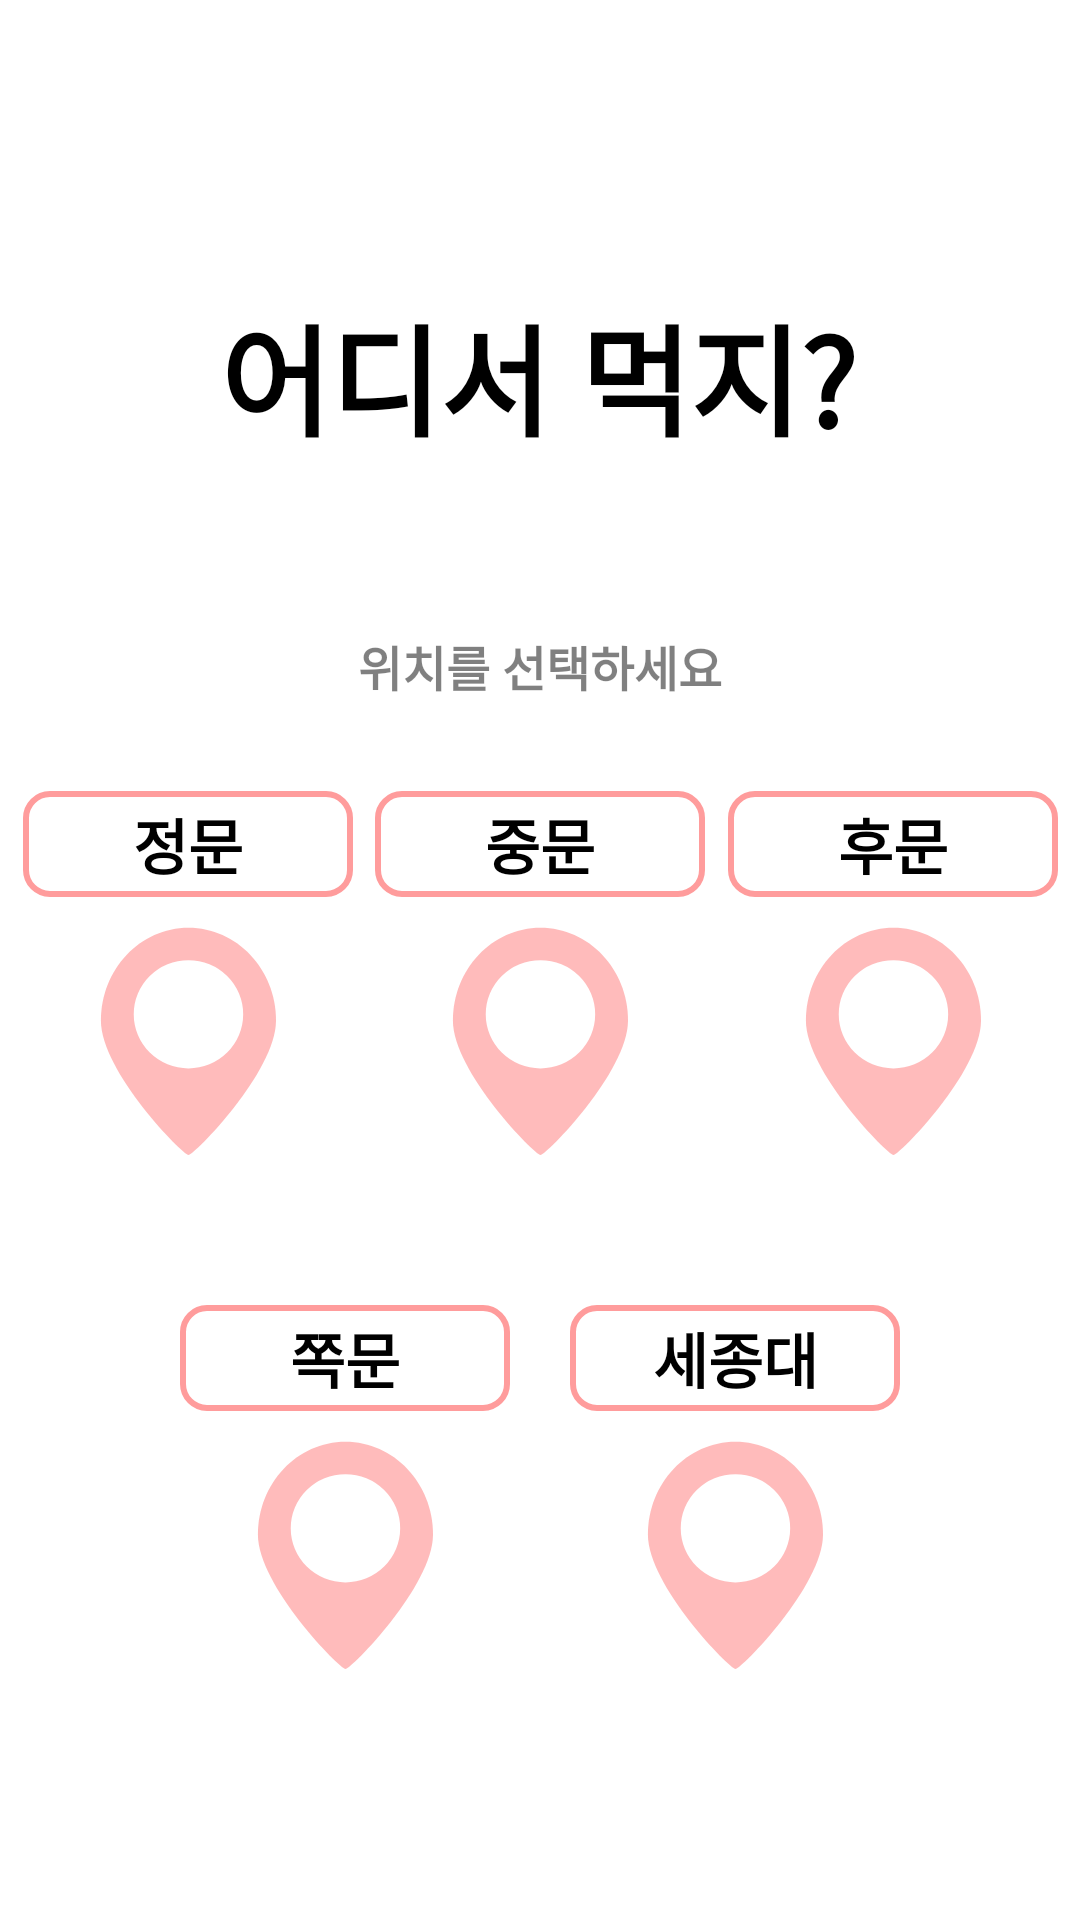

Here is an Android app screen rendered from its layout file. Give the layout XML and the strings, colors and styles it references.
<!-- AndroidManifest.xml: application theme Theme.KUEAT -->
<!-- res/layout/fragment_filter_loc.xml -->
<?xml version="1.0" encoding="utf-8"?>
<androidx.constraintlayout.widget.ConstraintLayout xmlns:android="http://schemas.android.com/apk/res/android"
    xmlns:app="http://schemas.android.com/apk/res-auto"
    xmlns:tools="http://schemas.android.com/tools"
    android:layout_width="match_parent"
    android:layout_height="match_parent"
    tools:context=".ui.filter.FilterLocFragment">

    <TextView
        android:id="@+id/title"
        android:layout_width="wrap_content"
        android:layout_height="wrap_content"
        android:layout_marginTop="96dp"
        android:text="어디서 먹지?"
        android:textColor="@color/black"
        android:textSize="40dp"
        android:textStyle="bold"
        app:layout_constraintEnd_toEndOf="parent"
        app:layout_constraintHorizontal_bias="0.497"
        app:layout_constraintStart_toStartOf="parent"
        app:layout_constraintTop_toTopOf="parent" />

    <TextView
        android:id="@+id/locText"
        android:layout_width="wrap_content"
        android:layout_height="wrap_content"
        android:layout_marginTop="@dimen/filter_subtitle_margin_top"
        android:alpha="0.5"
        android:text="위치를 선택하세요"
        android:textColor="@color/black"
        android:textSize="16dp"
        android:textStyle="bold"
        app:layout_constraintEnd_toEndOf="parent"
        app:layout_constraintStart_toStartOf="parent"
        app:layout_constraintTop_toBottomOf="@+id/title" />

    <LinearLayout
        android:id="@+id/front"
        android:layout_width="wrap_content"
        android:layout_height="wrap_content"
        android:orientation="vertical"
        app:layout_constraintBottom_toBottomOf="@+id/mid"
        app:layout_constraintEnd_toStartOf="@+id/mid"
        app:layout_constraintHorizontal_bias="0.5"
        app:layout_constraintStart_toStartOf="parent"
        app:layout_constraintTop_toTopOf="@+id/mid">

        <TextView
            android:layout_width="@dimen/filter_button_title_width"
            android:layout_height="wrap_content"
            android:background="@drawable/style_login_text"
            android:gravity="center"
            android:paddingVertical="@dimen/filter_button_title_padding_vertical"
            android:text="정문"
            android:textColor="@color/black"
            android:textSize="@dimen/filter_button_title_text_size"
            android:textStyle="bold" />

        <ImageView
            android:layout_width="wrap_content"
            android:layout_height="wrap_content"
            android:layout_gravity="center"
            android:layout_marginTop="@dimen/filter_button_margin"
            android:src="@drawable/location_mark" />
    </LinearLayout>

    <LinearLayout
        android:id="@+id/mid"
        android:layout_width="wrap_content"
        android:layout_height="wrap_content"
        android:layout_marginTop="@dimen/filter_button_margin_top"
        android:orientation="vertical"
        app:layout_constraintEnd_toStartOf="@+id/back"
        app:layout_constraintHorizontal_bias="0.5"
        app:layout_constraintStart_toEndOf="@+id/front"
        app:layout_constraintTop_toBottomOf="@+id/locText">

        <TextView
            android:layout_width="@dimen/filter_button_title_width"
            android:layout_height="wrap_content"
            android:background="@drawable/style_login_text"
            android:gravity="center"
            android:paddingVertical="@dimen/filter_button_title_padding_vertical"
            android:text="중문"
            android:textColor="@color/black"
            android:textSize="@dimen/filter_button_title_text_size"
            android:textStyle="bold" />

        <ImageView
            android:layout_width="wrap_content"
            android:layout_height="wrap_content"
            android:layout_gravity="center"
            android:layout_marginTop="@dimen/filter_button_margin"
            android:src="@drawable/location_mark" />
    </LinearLayout>

    <LinearLayout
        android:id="@+id/back"
        android:layout_width="wrap_content"
        android:layout_height="wrap_content"
        android:orientation="vertical"
        app:layout_constraintBottom_toBottomOf="@+id/mid"
        app:layout_constraintEnd_toEndOf="parent"
        app:layout_constraintHorizontal_bias="0.5"
        app:layout_constraintStart_toEndOf="@+id/mid"
        app:layout_constraintTop_toTopOf="@+id/mid">

        <TextView
            android:layout_width="@dimen/filter_button_title_width"
            android:layout_height="wrap_content"
            android:background="@drawable/style_login_text"
            android:gravity="center"
            android:paddingVertical="@dimen/filter_button_title_padding_vertical"
            android:text="후문"
            android:textColor="@color/black"
            android:textSize="@dimen/filter_button_title_text_size"
            android:textStyle="bold" />

        <ImageView
            android:layout_width="wrap_content"
            android:layout_height="wrap_content"
            android:layout_gravity="center"
            android:layout_marginTop="@dimen/filter_button_margin"
            android:src="@drawable/location_mark" />
    </LinearLayout>

    <LinearLayout
        android:id="@+id/side"
        android:layout_width="wrap_content"
        android:layout_height="wrap_content"
        android:layout_marginTop="@dimen/filter_middle_margin"
        android:layout_marginRight="20dp"
        android:orientation="vertical"
        app:layout_constraintEnd_toStartOf="@+id/sejong"
        app:layout_constraintHorizontal_bias="0.5"
        app:layout_constraintHorizontal_chainStyle="packed"
        app:layout_constraintStart_toStartOf="parent"
        app:layout_constraintTop_toBottomOf="@+id/mid">

        <TextView
            android:layout_width="@dimen/filter_button_title_width"
            android:layout_height="wrap_content"
            android:background="@drawable/style_login_text"
            android:gravity="center"
            android:paddingVertical="@dimen/filter_button_title_padding_vertical"
            android:text="쪽문"
            android:textColor="@color/black"
            android:textSize="@dimen/filter_button_title_text_size"
            android:textStyle="bold" />

        <ImageView
            android:layout_width="wrap_content"
            android:layout_height="wrap_content"
            android:layout_gravity="center"
            android:layout_marginTop="@dimen/filter_button_margin"
            android:src="@drawable/location_mark" />
    </LinearLayout>

    <LinearLayout
        android:id="@+id/sejong"
        android:layout_width="wrap_content"
        android:layout_height="wrap_content"
        android:orientation="vertical"
        app:layout_constraintBottom_toBottomOf="@+id/side"
        app:layout_constraintEnd_toEndOf="parent"
        app:layout_constraintHorizontal_bias="0.5"
        app:layout_constraintStart_toEndOf="@+id/side"
        app:layout_constraintTop_toTopOf="@+id/side">

        <TextView
            android:layout_width="@dimen/filter_button_title_width"
            android:layout_height="wrap_content"
            android:background="@drawable/style_login_text"
            android:gravity="center"
            android:paddingVertical="@dimen/filter_button_title_padding_vertical"
            android:text="세종대"
            android:textColor="@color/black"
            android:textSize="@dimen/filter_button_title_text_size"
            android:textStyle="bold" />

        <ImageView
            android:layout_width="wrap_content"
            android:layout_height="wrap_content"
            android:layout_gravity="center"
            android:layout_marginTop="@dimen/filter_button_margin"
            android:src="@drawable/location_mark" />
    </LinearLayout>


</androidx.constraintlayout.widget.ConstraintLayout>
<!-- resources referenced by this layout -->
<resources>
  <color name="black">#FF000000</color>
  <dimen name="filter_button_margin">10dp</dimen>
  <dimen name="filter_button_margin_top">30dp</dimen>
  <dimen name="filter_button_title_padding_vertical">3dp</dimen>
  <dimen name="filter_button_title_text_size">20dp</dimen>
  <dimen name="filter_button_title_width">110dp</dimen>
  <dimen name="filter_middle_margin">50dp</dimen>
  <dimen name="filter_subtitle_margin_top">56dp</dimen>
  <!-- drawable location_mark (drawable) -->
  <vector xmlns:android="http://schemas.android.com/apk/res/android"
      android:width="59dp"
      android:height="76dp"
      android:viewportWidth="59"
      android:viewportHeight="76">
    <path
        android:pathData="M59,31.171C59,48.246 31.749,76 29.819,76C27.888,76 0.637,48.246 0.637,31.171C0.637,14.096 13.702,0.254 29.819,0.254C45.935,0.254 59,14.096 59,31.171Z"
        android:fillColor="#FFBBBB"/>
    <path
        android:pathData="M11.58,29.11a18.238,18.035 0,1 0,36.477 0a18.238,18.035 0,1 0,-36.477 0z"
        android:fillColor="#ffffff"/>
  </vector>
  <!-- drawable style_login_text (drawable) -->
  <?xml version="1.0" encoding="utf-8"?>
  <shape xmlns:android="http://schemas.android.com/apk/res/android">
      <stroke
          android:width="2dp"
          android:color="#FF9C9C" />
      <corners
          android:radius="8dp"/>
  </shape>
  <style name="Theme.KUEAT" parent="Theme.MaterialComponents.DayNight.DarkActionBar">
          
          <item name="colorPrimary">@color/pink</item>
          <item name="colorPrimaryVariant">@color/pink</item>
          <item name="colorOnPrimary">@color/white</item>
          
          <item name="colorSecondary">@color/teal_200</item>
          <item name="colorSecondaryVariant">@color/teal_700</item>
          <item name="colorOnSecondary">@color/black</item>
          
          <item name="android:statusBarColor">?attr/colorPrimaryVariant</item>
          
          <item name="windowActionBar">false</item>
          <item name="windowNoTitle">true</item>
      </style>
  <color name="pink">#FF9C9C</color>
  <color name="white">#FFFFFFFF</color>
  <color name="teal_200">#FF03DAC5</color>
  <color name="teal_700">#FF018786</color>
</resources>
